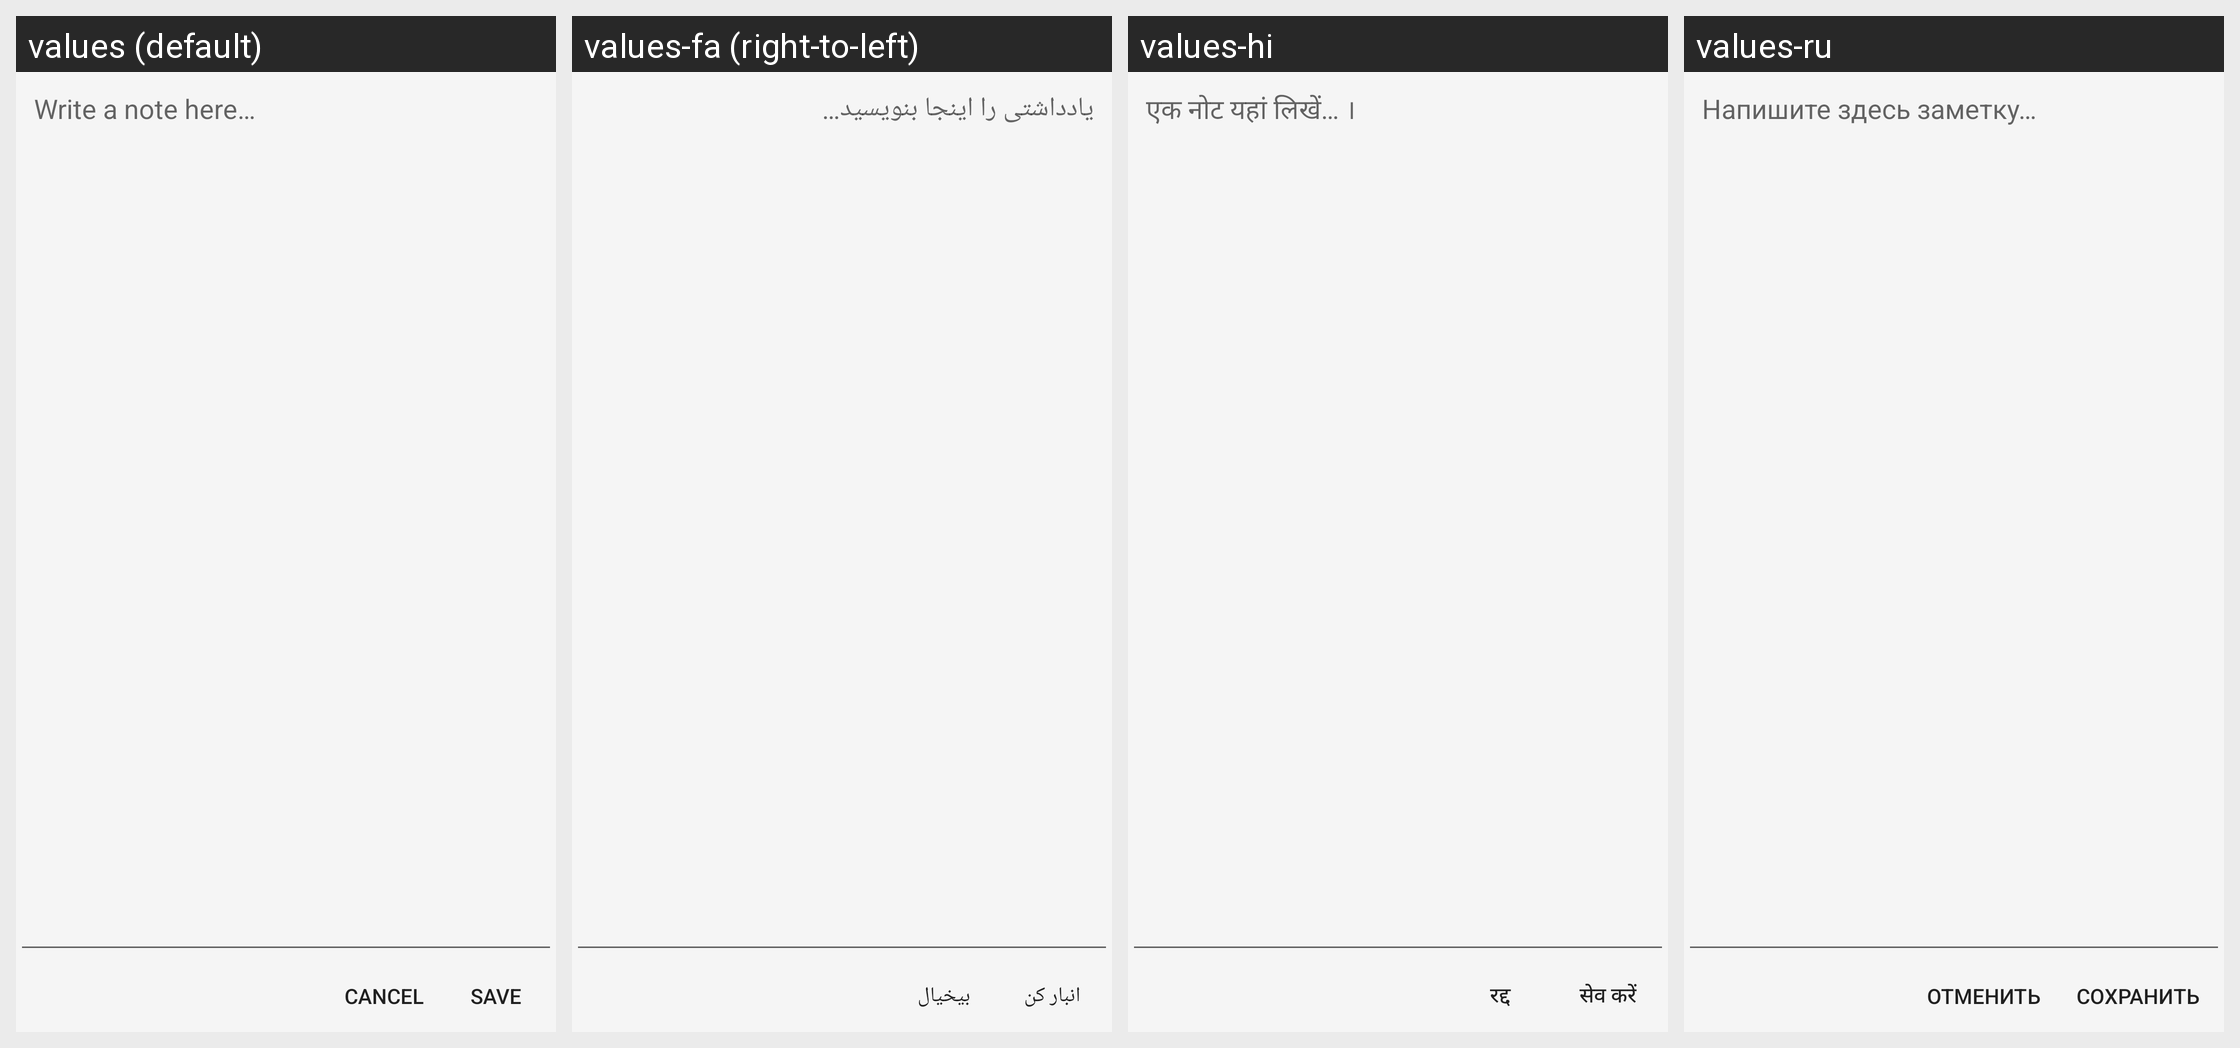

For this localized Android screen grid, give each drawn string resource with its value in every locale shown.
Android screen res/layout/tools_dialog_annotation_popup_text_input.xml rendered under 4 locales, left to right: values (default), values-fa (right-to-left), values-hi, values-ru. Device: Nexus 5 (rendered at 1080×1920; each locale shown at half size, 540×960, under a caption strip naming it); theme Theme.MaterialComponents.DayNight.NoActionBar.
Other locales in the repository, not shown: values-ar, values-ca, values-cs, values-da, values-de, values-es, values-fr, values-ga-rIE, values-gl, values-hu, values-id, values-it, values-ja, values-ko, values-nl, values-pl, values-pt, values-pt-rBR, values-tr, values-zh-rCN, values-zh-rHK.
Strings drawn on this screen, with the default value and each locale's value (text and hints the layout hard-codes, and strings that could not be matched under every locale, appear in the picture but are not listed):

tools_misc_save
  values: Save
  values-fa: انبار کن
  values-hi: सेव करें
  values-ru: Сохранить

cancel
  values: Cancel
  values-fa: بیخیال
  values-hi: रद्द
  values-ru: Отменить

tools_dialog_annotation_popup_note_hint
  values: Write a note here…
  values-fa: یادداشتی را اینجا بنویسید…
  values-hi: एक नोट यहां लिखें… ।
  values-ru: Напишите здесь заметку…
